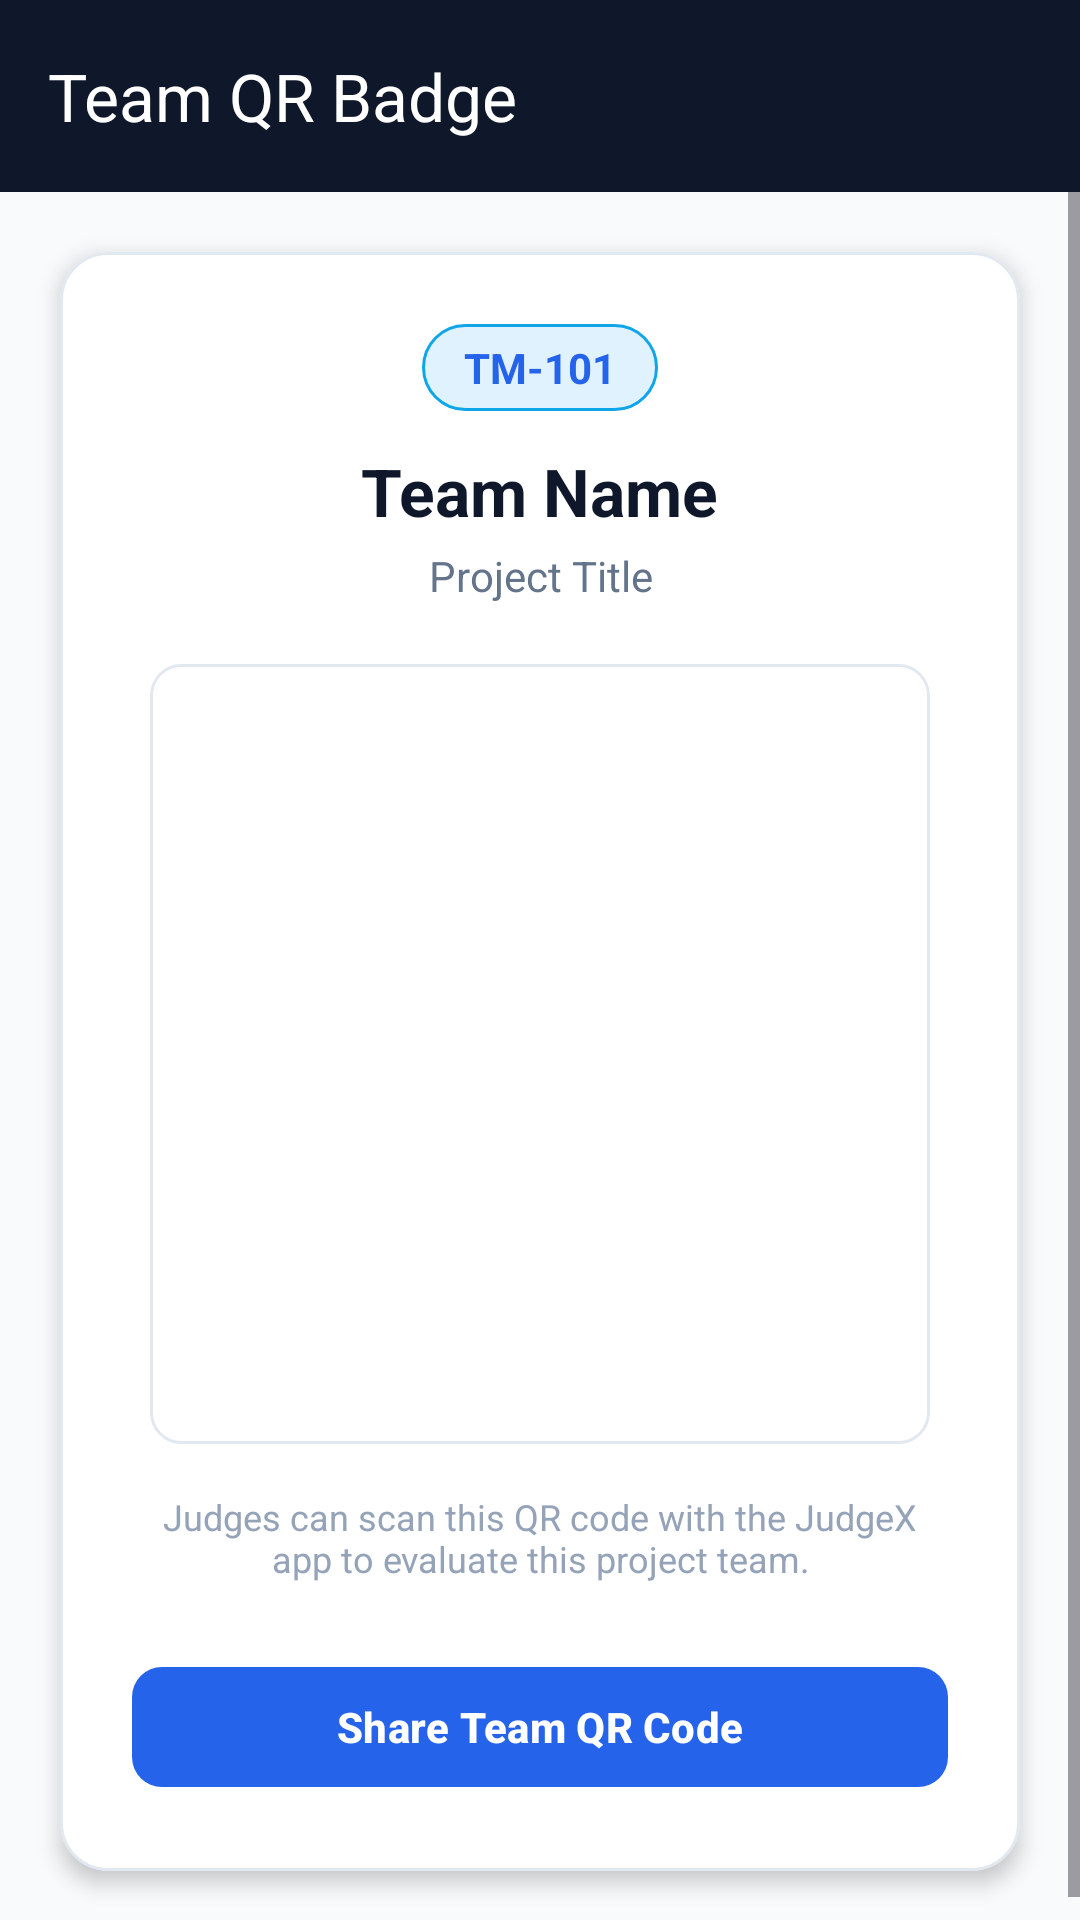

Produce the Android XML layout that renders to this screen, including the resource entries it uses.
<!-- AndroidManifest.xml: application theme Theme.Judgex -->
<!-- res/layout/activity_qr_view.xml -->
<androidx.coordinatorlayout.widget.CoordinatorLayout xmlns:android="http://schemas.android.com/apk/res/android"
    xmlns:app="http://schemas.android.com/apk/res-auto"
    android:layout_width="match_parent"
    android:layout_height="match_parent"
    android:fitsSystemWindows="true"
    android:background="@color/background">

    <com.google.android.material.appbar.AppBarLayout
        android:layout_width="match_parent"
        android:layout_height="wrap_content"
        android:fitsSystemWindows="true">

        <com.google.android.material.appbar.MaterialToolbar
            android:id="@+id/toolbar"
            android:layout_width="match_parent"
            android:layout_height="?attr/actionBarSize"
            android:background="@color/primary"
            app:navigationIcon="@drawable/ic_arrow_back"
            app:navigationIconTint="@color/white"
            app:title="Team QR Badge"
            app:titleTextColor="@color/white" />

    </com.google.android.material.appbar.AppBarLayout>

    <ScrollView
        android:layout_width="match_parent"
        android:layout_height="match_parent"
        android:fillViewport="true"
        app:layout_behavior="@string/appbar_scrolling_view_behavior">

        <LinearLayout
            android:layout_width="match_parent"
            android:layout_height="wrap_content"
            android:orientation="vertical">

            <com.google.android.material.card.MaterialCardView
                android:layout_width="match_parent"
                android:layout_height="wrap_content"
                android:layout_marginHorizontal="20dp"
                android:layout_marginTop="20dp"
                android:layout_marginBottom="24dp"
                app:cardCornerRadius="16dp"
                app:cardElevation="4dp"
                app:strokeWidth="1dp"
                app:strokeColor="@color/card_border"
                app:cardBackgroundColor="@color/surface">

            <LinearLayout
                android:id="@+id/layoutBadgeContainer"
                android:layout_width="match_parent"
                android:layout_height="wrap_content"
                android:gravity="center_horizontal"
                android:orientation="vertical"
                android:padding="24dp">

                <TextView
                    android:id="@+id/tvTeamNumber"
                    android:layout_width="wrap_content"
                    android:layout_height="wrap_content"
                    android:background="@drawable/bg_badge_judge"
                    android:paddingHorizontal="14dp"
                    android:paddingVertical="5dp"
                    android:text="TM-101"
                    android:textColor="@color/accent"
                    android:textSize="14sp"
                    android:textStyle="bold" />

                <TextView
                    android:id="@+id/tvTeamName"
                    android:layout_width="wrap_content"
                    android:layout_height="wrap_content"
                    android:layout_marginTop="12dp"
                    android:text="Team Name"
                    android:textColor="@color/text_primary"
                    android:textSize="22sp"
                    android:textStyle="bold" />

                <TextView
                    android:id="@+id/tvProjectTitle"
                    android:layout_width="wrap_content"
                    android:layout_height="wrap_content"
                    android:layout_marginTop="4dp"
                    android:gravity="center"
                    android:text="Project Title"
                    android:textColor="@color/text_secondary"
                    android:textSize="14sp" />

                <ImageView
                    android:id="@+id/ivQRCode"
                    android:layout_width="260dp"
                    android:layout_height="260dp"
                    android:layout_marginTop="20dp"
                    android:background="@drawable/bg_card_rounded"
                    android:padding="12dp"
                    android:contentDescription="Team QR Code" />

                <TextView
                    android:layout_width="wrap_content"
                    android:layout_height="wrap_content"
                    android:layout_marginTop="16dp"
                    android:gravity="center"
                    android:text="Judges can scan this QR code with the JudgeX app to evaluate this project team."
                    android:textColor="@color/text_muted"
                    android:textSize="12sp" />

                <LinearLayout
                    android:layout_width="match_parent"
                    android:layout_height="wrap_content"
                    android:layout_marginTop="24dp"
                    android:orientation="horizontal">

                    <com.google.android.material.button.MaterialButton
                        android:id="@+id/btnShare"
                        style="@style/Button.Primary"
                        android:layout_width="match_parent"
                        android:layout_height="48dp"
                        android:text="Share Team QR Code"
                        android:textSize="14sp"
                        android:textStyle="bold" />

                </LinearLayout>

            </LinearLayout>

        </com.google.android.material.card.MaterialCardView>

    </LinearLayout>

</ScrollView>

</androidx.coordinatorlayout.widget.CoordinatorLayout>
<!-- resources referenced by this layout -->
<resources>
  <color name="accent">#2563EB</color>
  <color name="background">#F8FAFC</color>
  <color name="card_border">#E2E8F0</color>
  <color name="primary">#0F172A</color>
  <color name="surface">#FFFFFF</color>
  <color name="text_muted">#94A3B8</color>
  <color name="text_primary">#0F172A</color>
  <color name="text_secondary">#64748B</color>
  <color name="white">#FFFFFF</color>
  <!-- drawable bg_badge_judge (drawable) -->
  <?xml version="1.0" encoding="utf-8"?>
  <shape xmlns:android="http://schemas.android.com/apk/res/android">
      <solid android:color="@color/info_light" />
      <corners android:radius="16dp" />
      <stroke android:width="1dp" android:color="@color/info" />
  </shape>
  <!-- drawable bg_card_rounded (drawable) -->
  <?xml version="1.0" encoding="utf-8"?>
  <shape xmlns:android="http://schemas.android.com/apk/res/android">
      <solid android:color="@color/surface" />
      <corners android:radius="10dp" />
      <stroke android:width="1dp" android:color="@color/card_border" />
      <padding android:left="12dp" android:top="8dp" android:right="12dp" android:bottom="8dp" />
  </shape>
  <style name="Button.Primary" parent="Widget.Material3.Button">
          <item name="backgroundTint">@color/accent</item>
          <item name="android:textColor">@color/white</item>
          <item name="cornerRadius">10dp</item>
      </style>
  <style name="Theme.Judgex" parent="Theme.Material3.DayNight.NoActionBar">
          
          <item name="colorPrimary">@color/accent</item>
          <item name="colorPrimaryVariant">@color/primary_dark</item>
          <item name="colorOnPrimary">@color/white</item>
          
          <item name="colorSecondary">@color/accent_light</item>
          <item name="colorSecondaryVariant">@color/accent</item>
          <item name="colorOnSecondary">@color/white</item>
          
          <item name="android:statusBarColor">@color/primary</item>
          <item name="android:windowLightStatusBar">false</item>
          
          <item name="android:windowBackground">@color/background</item>
      </style>
  <color name="info_light">#E0F2FE</color>
  <color name="info">#0EA5E9</color>
  <color name="primary_dark">#020617</color>
  <color name="accent_light">#3B82F6</color>
</resources>
